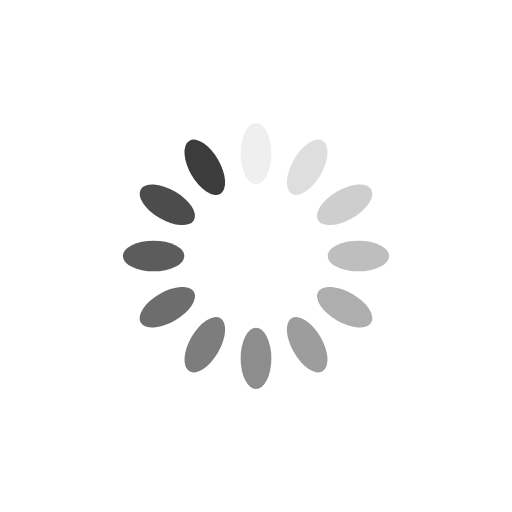
t = 0.00 s
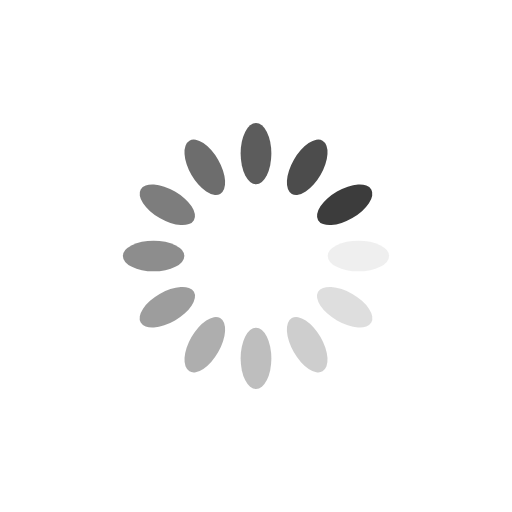
t = 0.25 s
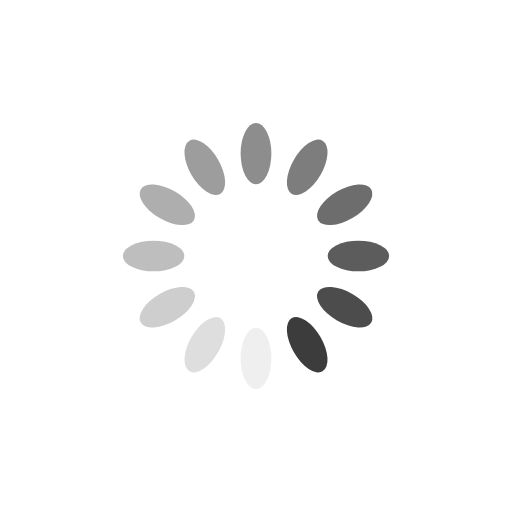
t = 0.50 s
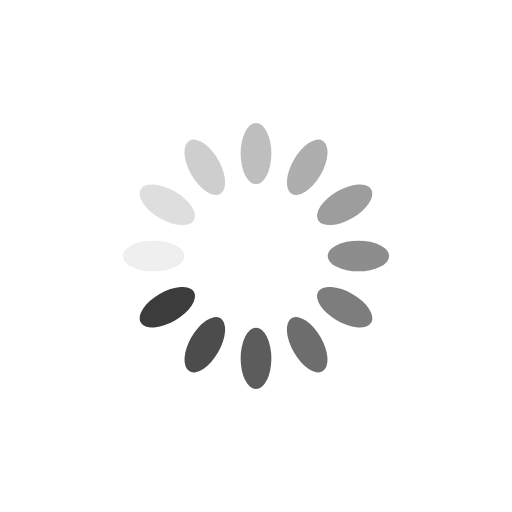
t = 0.75 s

The animated SVG that drew these frames (rendered in a browser with its animation timeline set to each time). Animation: 12 SMIL elements (animate=12); one cycle of 1.00 s, repeats indefinitely.

<svg xmlns="http://www.w3.org/2000/svg" viewBox="0 0 100 100" preserveAspectRatio="xMidYMid" width="200" height="200" style="shape-rendering: auto; display: block; background: transparent;" xmlns:xlink="http://www.w3.org/1999/xlink"><g><g transform="rotate(0 50 50)">
  <rect fill="#3c3c3c" height="12" width="6" ry="6" rx="3" y="24" x="47">
    <animate repeatCount="indefinite" begin="-0.9166666666666666s" dur="1s" keyTimes="0;1" values="1;0" attributeName="opacity"></animate>
  </rect>
</g><g transform="rotate(30 50 50)">
  <rect fill="#3c3c3c" height="12" width="6" ry="6" rx="3" y="24" x="47">
    <animate repeatCount="indefinite" begin="-0.8333333333333334s" dur="1s" keyTimes="0;1" values="1;0" attributeName="opacity"></animate>
  </rect>
</g><g transform="rotate(60 50 50)">
  <rect fill="#3c3c3c" height="12" width="6" ry="6" rx="3" y="24" x="47">
    <animate repeatCount="indefinite" begin="-0.75s" dur="1s" keyTimes="0;1" values="1;0" attributeName="opacity"></animate>
  </rect>
</g><g transform="rotate(90 50 50)">
  <rect fill="#3c3c3c" height="12" width="6" ry="6" rx="3" y="24" x="47">
    <animate repeatCount="indefinite" begin="-0.6666666666666666s" dur="1s" keyTimes="0;1" values="1;0" attributeName="opacity"></animate>
  </rect>
</g><g transform="rotate(120 50 50)">
  <rect fill="#3c3c3c" height="12" width="6" ry="6" rx="3" y="24" x="47">
    <animate repeatCount="indefinite" begin="-0.5833333333333334s" dur="1s" keyTimes="0;1" values="1;0" attributeName="opacity"></animate>
  </rect>
</g><g transform="rotate(150 50 50)">
  <rect fill="#3c3c3c" height="12" width="6" ry="6" rx="3" y="24" x="47">
    <animate repeatCount="indefinite" begin="-0.5s" dur="1s" keyTimes="0;1" values="1;0" attributeName="opacity"></animate>
  </rect>
</g><g transform="rotate(180 50 50)">
  <rect fill="#3c3c3c" height="12" width="6" ry="6" rx="3" y="24" x="47">
    <animate repeatCount="indefinite" begin="-0.4166666666666667s" dur="1s" keyTimes="0;1" values="1;0" attributeName="opacity"></animate>
  </rect>
</g><g transform="rotate(210 50 50)">
  <rect fill="#3c3c3c" height="12" width="6" ry="6" rx="3" y="24" x="47">
    <animate repeatCount="indefinite" begin="-0.3333333333333333s" dur="1s" keyTimes="0;1" values="1;0" attributeName="opacity"></animate>
  </rect>
</g><g transform="rotate(240 50 50)">
  <rect fill="#3c3c3c" height="12" width="6" ry="6" rx="3" y="24" x="47">
    <animate repeatCount="indefinite" begin="-0.25s" dur="1s" keyTimes="0;1" values="1;0" attributeName="opacity"></animate>
  </rect>
</g><g transform="rotate(270 50 50)">
  <rect fill="#3c3c3c" height="12" width="6" ry="6" rx="3" y="24" x="47">
    <animate repeatCount="indefinite" begin="-0.16666666666666666s" dur="1s" keyTimes="0;1" values="1;0" attributeName="opacity"></animate>
  </rect>
</g><g transform="rotate(300 50 50)">
  <rect fill="#3c3c3c" height="12" width="6" ry="6" rx="3" y="24" x="47">
    <animate repeatCount="indefinite" begin="-0.08333333333333333s" dur="1s" keyTimes="0;1" values="1;0" attributeName="opacity"></animate>
  </rect>
</g><g transform="rotate(330 50 50)">
  <rect fill="#3c3c3c" height="12" width="6" ry="6" rx="3" y="24" x="47">
    <animate repeatCount="indefinite" begin="0s" dur="1s" keyTimes="0;1" values="1;0" attributeName="opacity"></animate>
  </rect>
</g><g></g></g><!-- [ldio] generated by https://loading.io --></svg>